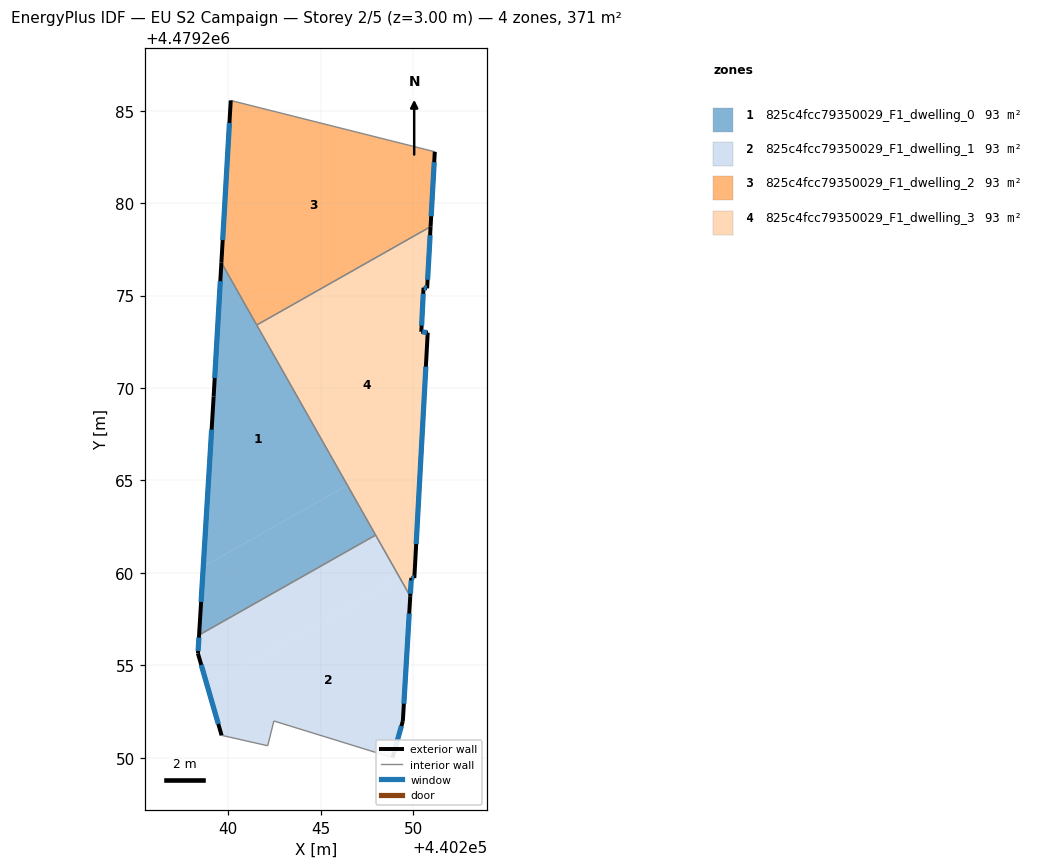
=== STOREY PLAN SPEC (per zone: floor XY polygon, exterior-wall plan segments, windows/doors) ===
zone 1: 825c4fcc79350029_F1_dwelling_0  (92.8 m²)
  floor: (440239.62, 4479276.79) (440246.44, 4479264.74) (440238.64, 4479260.33) (440239.21, 4479269.54)
  floor: (440246.44, 4479264.74) (440247.97, 4479262.04) (440238.42, 4479256.64) (440238.64, 4479260.33)
  exterior wall: (440239.21, 4479269.54) – (440238.42, 4479256.64)  [12.9 m]
    window: (440239.10, 4479267.75) – (440238.53, 4479258.43)  [20.2 m²]
  exterior wall: (440239.62, 4479276.79) – (440239.21, 4479269.54)  [7.3 m]
    window: (440239.57, 4479275.78) – (440239.26, 4479270.55)  [11.4 m²]
  interior walls: 3
zone 2: 825c4fcc79350029_F1_dwelling_1  (92.9 m²)
  floor: (440249.29, 4479259.72) (440249.84, 4479258.73) (440249.44, 4479251.98) (440248.89, 4479250.00) (440242.47, 4479251.99) (440242.13, 4479250.64) (440239.64, 4479251.21) (440238.88, 4479253.83)
  floor: (440247.97, 4479262.04) (440249.29, 4479259.72) (440238.88, 4479253.83) (440238.36, 4479255.64) (440238.42, 4479256.64)
  exterior wall: (440238.36, 4479255.64) – (440239.64, 4479251.21)  [4.6 m]
    window: (440238.53, 4479255.02) – (440239.46, 4479251.82)  [7.2 m²]
  exterior wall: (440238.42, 4479256.64) – (440238.36, 4479255.64)  [1.0 m]
    window: (440238.41, 4479256.50) – (440238.37, 4479255.77)  [1.6 m²]
  exterior wall: (440249.44, 4479251.98) – (440249.84, 4479258.73)  [6.8 m]
    window: (440249.50, 4479252.92) – (440249.79, 4479257.80)  [10.6 m²]
  exterior wall: (440248.89, 4479250.00) – (440249.44, 4479251.98)  [2.1 m]
    window: (440248.96, 4479250.28) – (440249.37, 4479251.71)  [3.2 m²]
  interior walls: 5
zone 3: 825c4fcc79350029_F1_dwelling_2  (92.8 m²)
  floor: (440251.17, 4479282.79) (440250.95, 4479278.73) (440241.54, 4479273.41) (440239.62, 4479276.79) (440240.13, 4479285.56)
  exterior wall: (440240.13, 4479285.56) – (440239.62, 4479276.79)  [8.8 m]
    window: (440240.06, 4479284.34) – (440239.70, 4479278.01)  [13.8 m²]
  exterior wall: (440250.95, 4479278.73) – (440251.17, 4479282.79)  [4.1 m]
    window: (440250.98, 4479279.30) – (440251.14, 4479282.22)  [6.4 m²]
  interior walls: 3
zone 4: 825c4fcc79350029_F1_dwelling_3  (92.8 m²)
  floor: (440250.95, 4479278.73) (440250.76, 4479275.40) (440250.56, 4479275.43) (440250.44, 4479273.05) (440250.79, 4479273.00) (440250.07, 4479259.72) (440249.90, 4479259.73) (440249.84, 4479258.73) (440241.54, 4479273.41)
  exterior wall: (440250.79, 4479273.00) – (440250.44, 4479273.05)  [0.4 m]
    window: (440250.74, 4479273.00) – (440250.49, 4479273.04)  [0.5 m²]
  exterior wall: (440250.07, 4479259.72) – (440250.79, 4479273.00)  [13.3 m]
    window: (440250.17, 4479261.56) – (440250.69, 4479271.15)  [20.8 m²]
  exterior wall: (440249.90, 4479259.73) – (440250.07, 4479259.72)  [0.2 m]
    window: (440249.93, 4479259.73) – (440250.04, 4479259.72)  [0.3 m²]
  exterior wall: (440249.84, 4479258.73) – (440249.90, 4479259.73)  [1.0 m]
    window: (440249.85, 4479258.87) – (440249.90, 4479259.59)  [1.6 m²]
  exterior wall: (440250.76, 4479275.40) – (440250.95, 4479278.73)  [3.3 m]
    window: (440250.78, 4479275.86) – (440250.92, 4479278.27)  [5.2 m²]
  exterior wall: (440250.56, 4479275.43) – (440250.76, 4479275.40)  [0.2 m]
    window: (440250.59, 4479275.43) – (440250.73, 4479275.40)  [0.3 m²]
  exterior wall: (440250.44, 4479273.05) – (440250.56, 4479275.43)  [2.4 m]
    window: (440250.46, 4479273.38) – (440250.55, 4479275.10)  [3.7 m²]
  interior walls: 3

=== DERIVED (storey summary) ===
Building: EU S2 Campaign
Storey: 2 of 5  (floor level z = 3.00 m)
Storey gross floor area: 371.4 m²
Zones on this storey: 4
  - 825c4fcc79350029_F1_dwelling_0: floor 92.8 m²; exterior wall 20.2 m (60.6 m²); 2 window(s) 31.6 m²; WWR 52.2%
  - 825c4fcc79350029_F1_dwelling_1: floor 92.9 m²; exterior wall 14.4 m (43.3 m²); 4 window(s) 22.6 m²; WWR 52.2%
  - 825c4fcc79350029_F1_dwelling_2: floor 92.8 m²; exterior wall 12.8 m (38.5 m²); 2 window(s) 20.1 m²; WWR 52.2%
  - 825c4fcc79350029_F1_dwelling_3: floor 92.8 m²; exterior wall 20.7 m (62.2 m²); 7 window(s) 32.5 m²; WWR 52.2%
Zone adjacency (shared interzone walls):
  - 825c4fcc79350029_F1_dwelling_0 ↔ 825c4fcc79350029_F1_dwelling_1
  - 825c4fcc79350029_F1_dwelling_0 ↔ 825c4fcc79350029_F1_dwelling_2
  - 825c4fcc79350029_F1_dwelling_0 ↔ 825c4fcc79350029_F1_dwelling_3
  - 825c4fcc79350029_F1_dwelling_1 ↔ 825c4fcc79350029_F1_dwelling_3
  - 825c4fcc79350029_F1_dwelling_2 ↔ 825c4fcc79350029_F1_dwelling_3